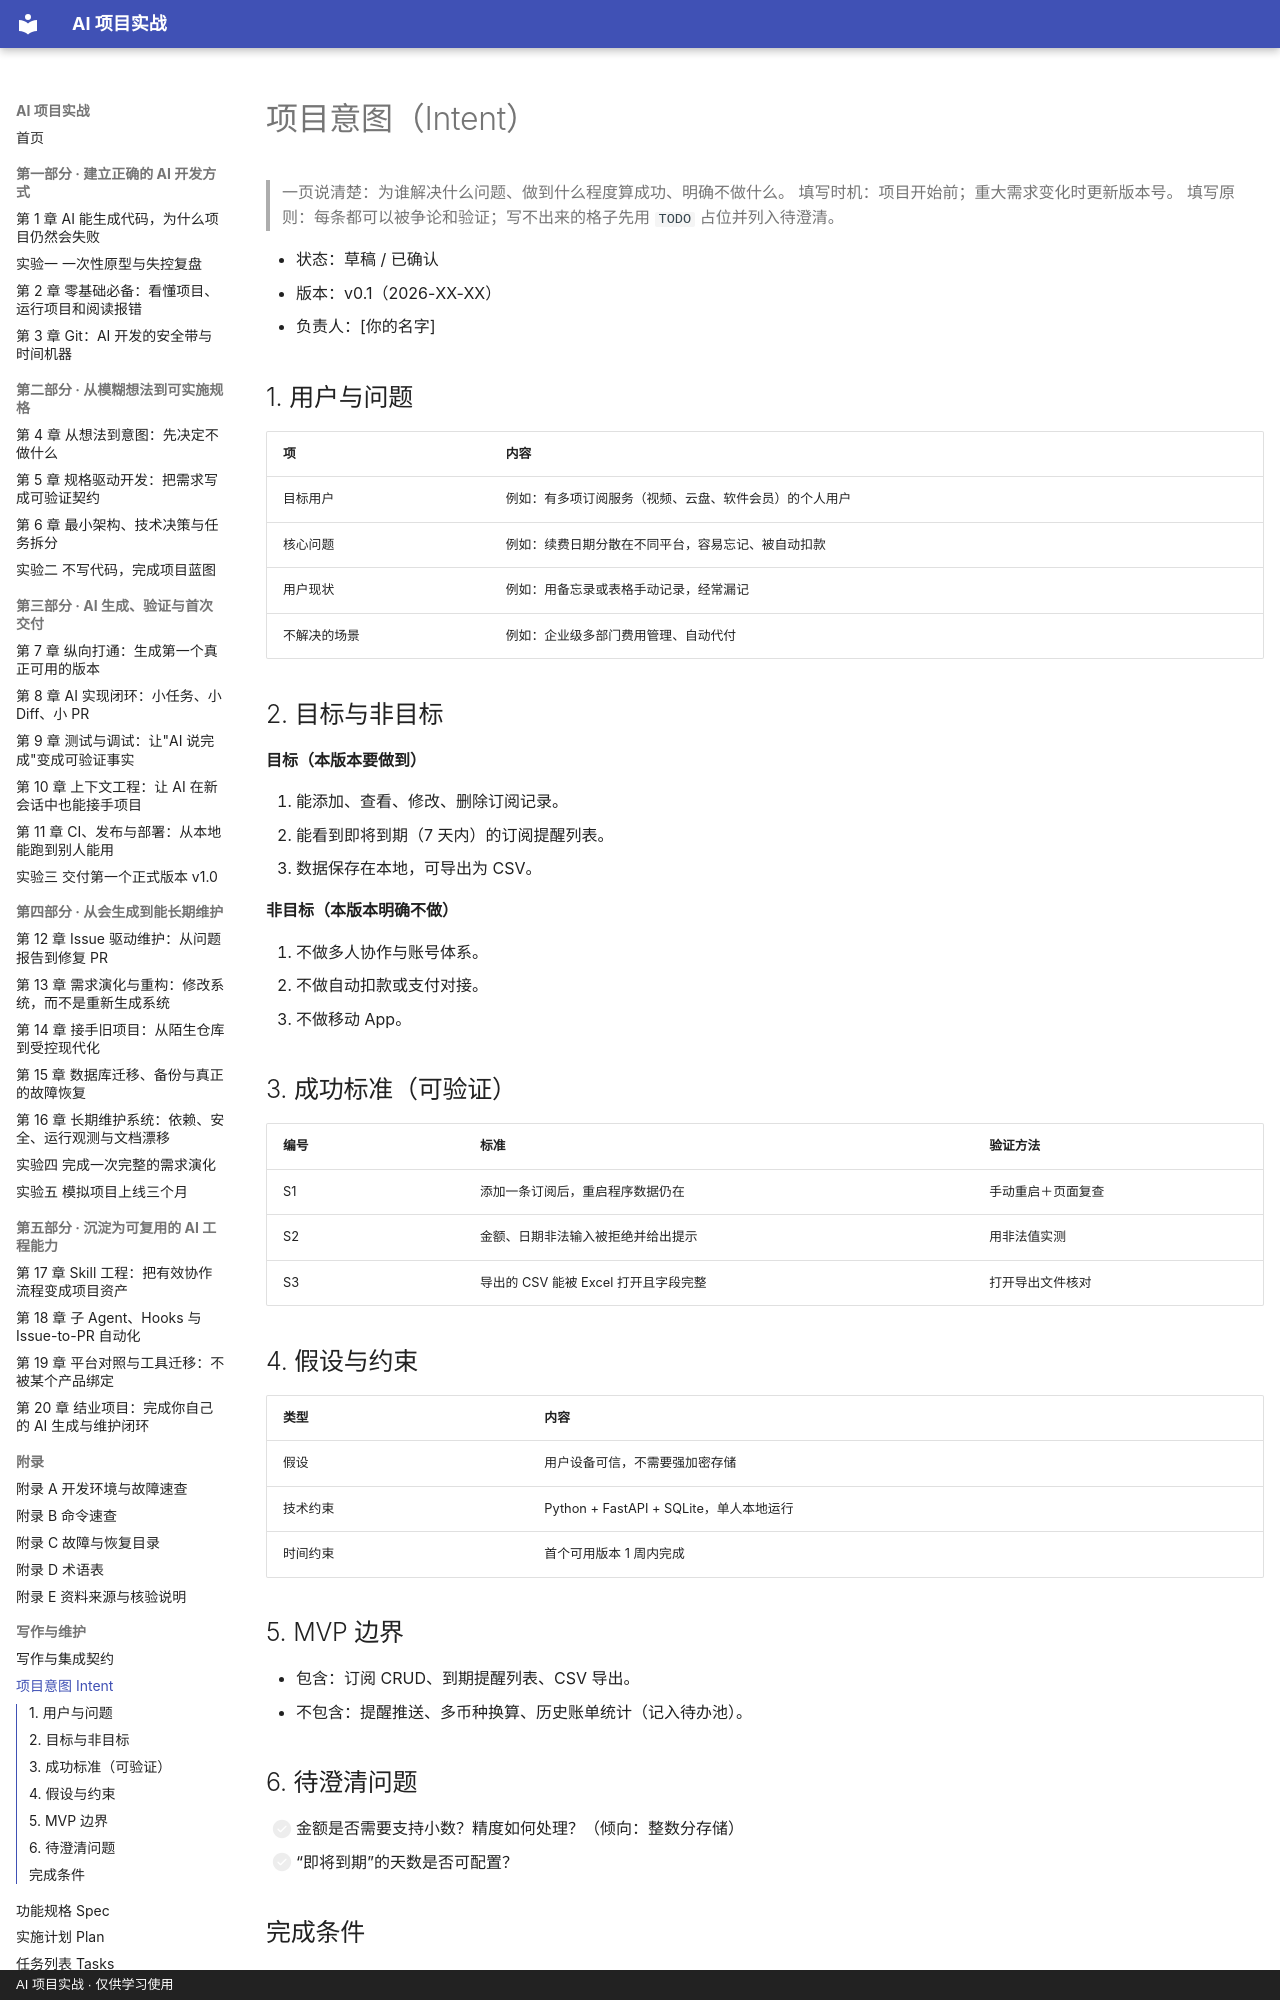

repository: zzy00747/ai-project-tutorial · page: blueprints/intent/index.html · generator: mkdocs · copyright: AI 项目实战 · 仅供学习使用

# 项目意图（Intent）

> 一页说清楚：为谁解决什么问题、做到什么程度算成功、明确不做什么。
> 填写时机：项目开始前；重大需求变化时更新版本号。
> 填写原则：每条都可以被争论和验证；写不出来的格子先用 `TODO` 占位并列入待澄清。

- 状态：草稿 / 已确认
- 版本：v0.1（2026-XX-XX）
- 负责人：[你的名字]

## 1. 用户与问题

| 项 | 内容 |
|---|---|
| 目标用户 | 例如：有多项订阅服务（视频、云盘、软件会员）的个人用户 |
| 核心问题 | 例如：续费日期分散在不同平台，容易忘记、被自动扣款 |
| 用户现状 | 例如：用备忘录或表格手动记录，经常漏记 |
| 不解决的场景 | 例如：企业级多部门费用管理、自动代付 |

## 2. 目标与非目标

**目标（本版本要做到）**

1. 能添加、查看、修改、删除订阅记录。
2. 能看到即将到期（7 天内）的订阅提醒列表。
3. 数据保存在本地，可导出为 CSV。

**非目标（本版本明确不做）**

1. 不做多人协作与账号体系。
2. 不做自动扣款或支付对接。
3. 不做移动 App。

## 3. 成功标准（可验证）

| 编号 | 标准 | 验证方法 |
|---|---|---|
| S1 | 添加一条订阅后，重启程序数据仍在 | 手动重启＋页面复查 |
| S2 | 金额、日期非法输入被拒绝并给出提示 | 用非法值实测 |
| S3 | 导出的 CSV 能被 Excel 打开且字段完整 | 打开导出文件核对 |

## 4. 假设与约束

| 类型 | 内容 |
|---|---|
| 假设 | 用户设备可信，不需要强加密存储 |
| 技术约束 | Python + FastAPI + SQLite，单人本地运行 |
| 时间约束 | 首个可用版本 1 周内完成 |
